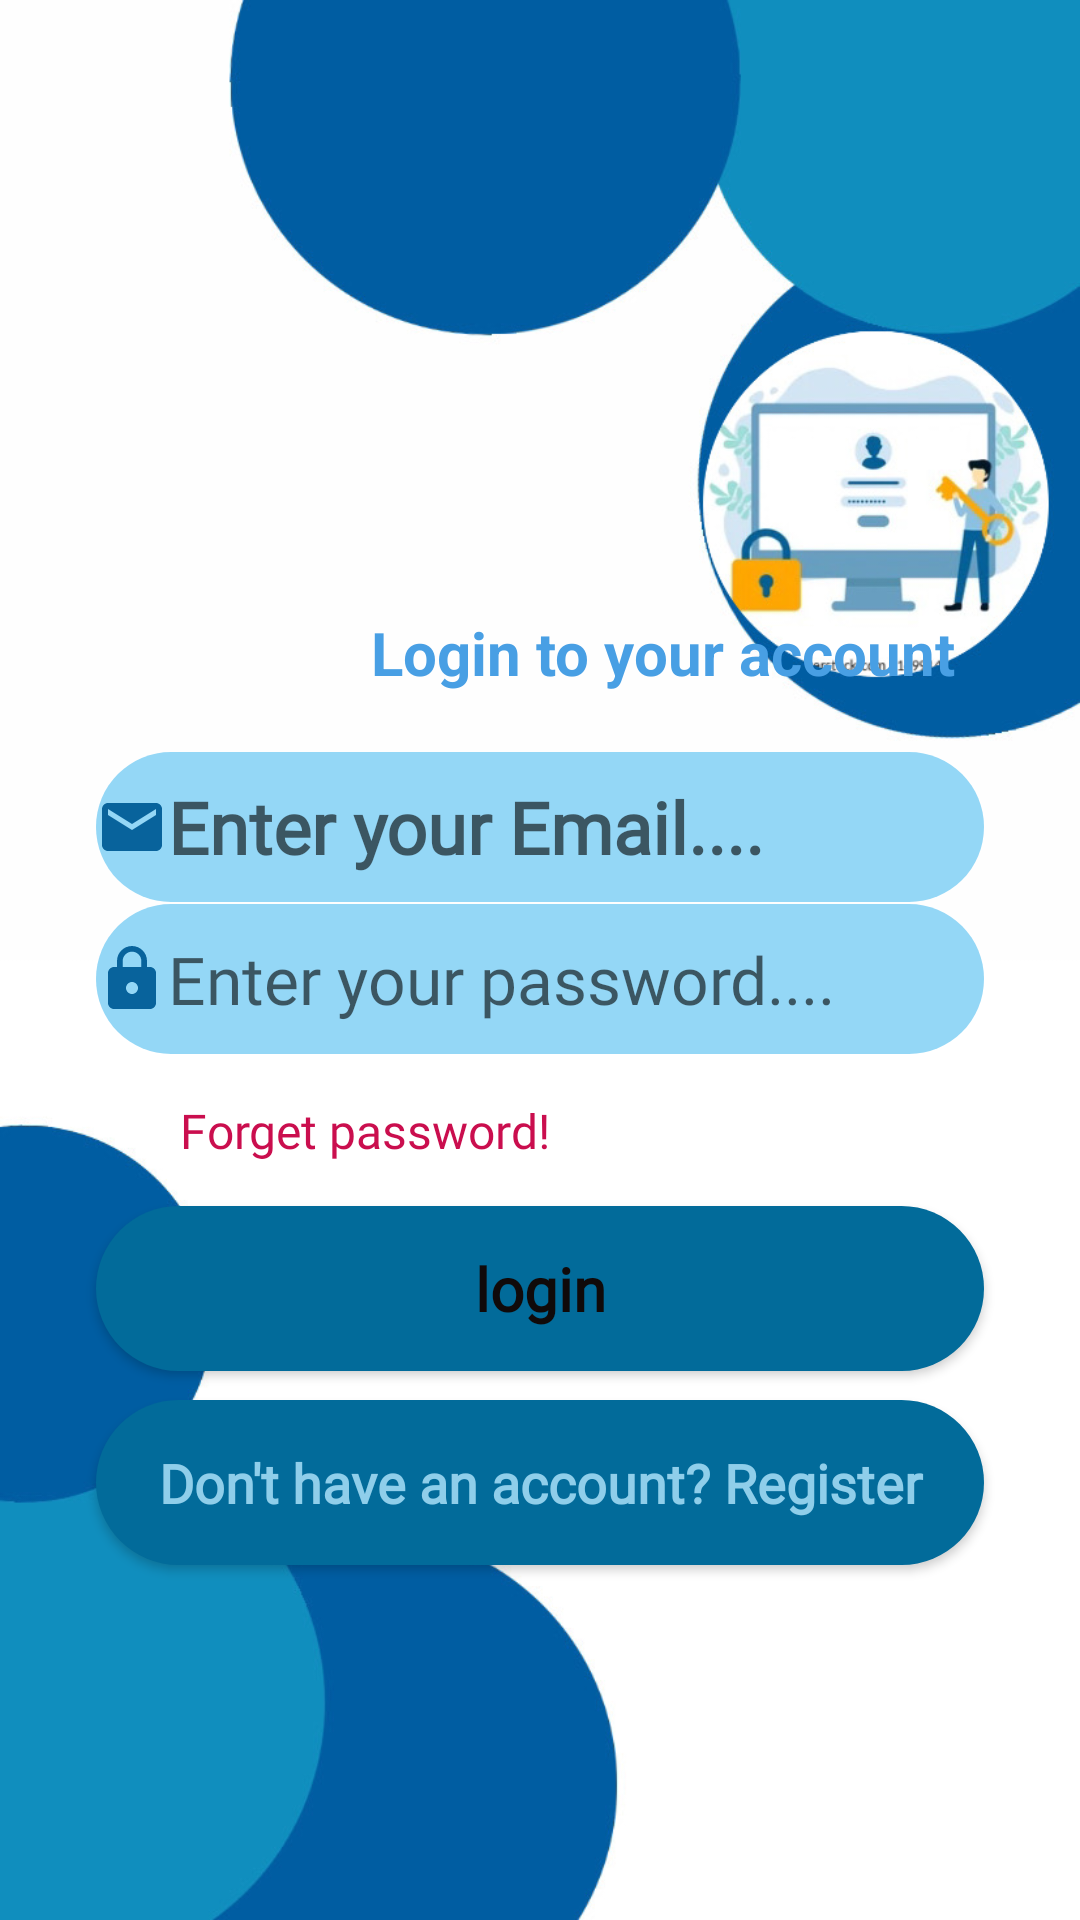

The Android layout XML behind this screen, and the referenced resources:
<!-- AndroidManifest.xml: application theme Theme.Express_application -->
<!-- res/layout/activity_first_page.xml -->
<?xml version="1.0" encoding="utf-8"?>
<androidx.constraintlayout.widget.ConstraintLayout
    xmlns:android="http://schemas.android.com/apk/res/android"
    xmlns:app="http://schemas.android.com/apk/res-auto"
    xmlns:tools="http://schemas.android.com/tools"
    android:layout_width="match_parent"
    android:layout_height="match_parent"
    tools:context=".First_Page"
    android:orientation="vertical"
    android:gravity="center"
    android:background="@drawable/bgiu">


    <TextView
        android:id="@+id/textView6"
        android:layout_width="wrap_content"
        android:layout_height="wrap_content"
        android:text="Login to your account"
        android:textColor="#489FE4"
        android:textSize="20dp"
        android:textStyle="bold"
        app:layout_constraintBottom_toBottomOf="parent"
        app:layout_constraintEnd_toEndOf="parent"
        app:layout_constraintHorizontal_bias="0.747"
        app:layout_constraintStart_toStartOf="parent"
        app:layout_constraintTop_toTopOf="parent"
        app:layout_constraintVertical_bias="0.333" />

    <EditText
        android:id="@+id/login"
        android:layout_width="match_parent"
        android:layout_height="50dp"
        android:layout_marginStart="32dp"
        android:layout_marginEnd="32dp"
        android:layout_marginBottom="32dp"
        android:background="@drawable/edit_text"
        android:drawableLeft="@drawable/baseline_email_24"
        android:fontFamily="@font/cormorant_infant_light"
        android:hint="Enter your Email...."
        android:inputType="textEmailAddress"
        android:textSize="24dp"
        android:textStyle="bold"
        app:layout_constraintBottom_toBottomOf="parent"
        app:layout_constraintEnd_toEndOf="parent"
        app:layout_constraintHorizontal_bias="0.0"
        app:layout_constraintStart_toStartOf="parent"
        app:layout_constraintTop_toTopOf="parent"
        app:layout_constraintVertical_bias="0.449" />

    <EditText
        android:id="@+id/password"
        android:layout_width="match_parent"
        android:layout_height="50dp"
        android:layout_marginBottom="32dp"
        android:background="@drawable/edit_text"
        android:drawableLeft="@drawable/baseline_lock_24"
        android:fontFamily="@font/fjord_one"
        android:hint="Enter your password...."
        android:layout_marginStart="32dp"
        android:layout_marginEnd="32dp"
        android:inputType="numberPassword"
        android:textSize="22dp"
        app:layout_constraintBottom_toBottomOf="parent"
        app:layout_constraintTop_toTopOf="parent"
        app:layout_constraintVertical_bias="0.54"
        tools:layout_editor_absoluteX="32dp" />


    <TextView
        android:id="@+id/forget"
        android:layout_width="wrap_content"
        android:layout_height="30dp"
        android:fontFamily="@font/fjord_one"
        android:text="Forget password!"
        android:textAlignment="textEnd"
        android:textColor="#CA0E4E"
        android:textSize="16dp"
        app:layout_constraintBottom_toBottomOf="parent"
        app:layout_constraintEnd_toEndOf="parent"
        app:layout_constraintHorizontal_bias="0.252"
        app:layout_constraintStart_toStartOf="parent"
        app:layout_constraintTop_toTopOf="parent"
        app:layout_constraintVertical_bias="0.6" />

    <androidx.appcompat.widget.AppCompatButton
        android:id="@+id/buttonPanel"
        style="@android:style/Widget.Button"
        android:layout_width="match_parent"
        android:layout_height="55dp"
        android:background="@drawable/button_all"
        android:fontFamily="@font/cantata_one"
        android:text="login"
        android:textColor="#100A0A"
        android:textSize="20dp"
        android:textStyle="bold"
        android:layout_marginStart="32dp"
        android:layout_marginEnd="32dp"
        app:layout_constraintBottom_toBottomOf="parent"
        app:layout_constraintEnd_toEndOf="parent"
        app:layout_constraintHorizontal_bias="0.498"
        app:layout_constraintStart_toStartOf="parent"
        app:layout_constraintTop_toTopOf="parent"
        app:layout_constraintVertical_bias="0.687" />

    <androidx.appcompat.widget.AppCompatButton
        android:id="@+id/buttonPanel2"
        style="@android:style/Widget.Button"
        android:layout_width="match_parent"
        android:layout_height="55dp"
        android:layout_marginStart="32dp"
        android:layout_marginEnd="32dp"
        android:background="@drawable/button_all"
        android:fontFamily="@font/cantata_one"
        android:text="Don't have an account? Register"
        android:textColor="#8FCEEA"
        android:textSize="18dp"
        android:textStyle="bold"
        app:layout_constraintBottom_toBottomOf="parent"
        app:layout_constraintEnd_toEndOf="parent"
        app:layout_constraintHorizontal_bias="0.0"
        app:layout_constraintStart_toStartOf="parent"
        app:layout_constraintTop_toTopOf="parent"
        app:layout_constraintVertical_bias="0.798" />


</androidx.constraintlayout.widget.ConstraintLayout>
<!-- resources referenced by this layout -->
<resources>
  <!-- drawable baseline_email_24 (drawable) -->
  <vector android:height="24dp" android:tint="#08639C"
      android:viewportHeight="24" android:viewportWidth="24"
      android:width="24dp" xmlns:android="http://schemas.android.com/apk/res/android">
      <path android:fillColor="@android:color/white" android:pathData="M20,4L4,4c-1.1,0 -1.99,0.9 -1.99,2L2,18c0,1.1 0.9,2 2,2h16c1.1,0 2,-0.9 2,-2L22,6c0,-1.1 -0.9,-2 -2,-2zM20,8l-8,5 -8,-5L4,6l8,5 8,-5v2z"/>
  </vector>
  <!-- drawable baseline_lock_24 (drawable) -->
  <vector android:height="24dp" android:tint="#08639C"
      android:viewportHeight="24" android:viewportWidth="24"
      android:width="24dp" xmlns:android="http://schemas.android.com/apk/res/android">
      <path android:fillColor="@android:color/white" android:pathData="M18,8h-1L17,6c0,-2.76 -2.24,-5 -5,-5S7,3.24 7,6v2L6,8c-1.1,0 -2,0.9 -2,2v10c0,1.1 0.9,2 2,2h12c1.1,0 2,-0.9 2,-2L20,10c0,-1.1 -0.9,-2 -2,-2zM12,17c-1.1,0 -2,-0.9 -2,-2s0.9,-2 2,-2 2,0.9 2,2 -0.9,2 -2,2zM15.1,8L8.9,8L8.9,6c0,-1.71 1.39,-3.1 3.1,-3.1 1.71,0 3.1,1.39 3.1,3.1v2z"/>
  </vector>
  <!-- drawable bgiu: jpg bitmap (drawable, 79174 bytes) -->
  <!-- drawable button_all (drawable) -->
  <?xml version="1.0" encoding="utf-8"?>
  <selector xmlns:android="http://schemas.android.com/apk/res/android">
      <item>
          <shape android:shape="rectangle">
              <solid android:color="#026B9A"/>
              <corners android:radius="50dp"/>
          </shape>
      </item>
  </selector>
  <!-- drawable edit_text (drawable) -->
  <?xml version="1.0" encoding="utf-8"?>
  <selector xmlns:android="http://schemas.android.com/apk/res/android">
      <item>
          <shape android:shape="rectangle">
              <solid android:color="#E88AD4F6"/>
              <corners android:radius="50dp"/>
          </shape>
      </item>
  </selector>
  <style name="Theme.Express_application" parent="Theme.MaterialComponents.DayNight.DarkActionBar">
          
          <item name="colorPrimary">@color/purple_500</item>
          <item name="colorPrimaryVariant">@color/purple_700</item>
          <item name="colorOnPrimary">@color/white</item>
          
          <item name="colorSecondary">@color/teal_200</item>
          <item name="colorSecondaryVariant">@color/teal_700</item>
          <item name="colorOnSecondary">@color/black</item>
          
          <item name="android:statusBarColor">?attr/colorPrimaryVariant</item>
          
      </style>
  <color name="purple_500">#084C81</color>
  <color name="purple_700">#4EA7CF</color>
  <color name="white">#FFFFFFFF</color>
  <color name="teal_200">#0682E4</color>
  <color name="teal_700">#FF018786</color>
  <color name="black">#FF000000</color>
</resources>
